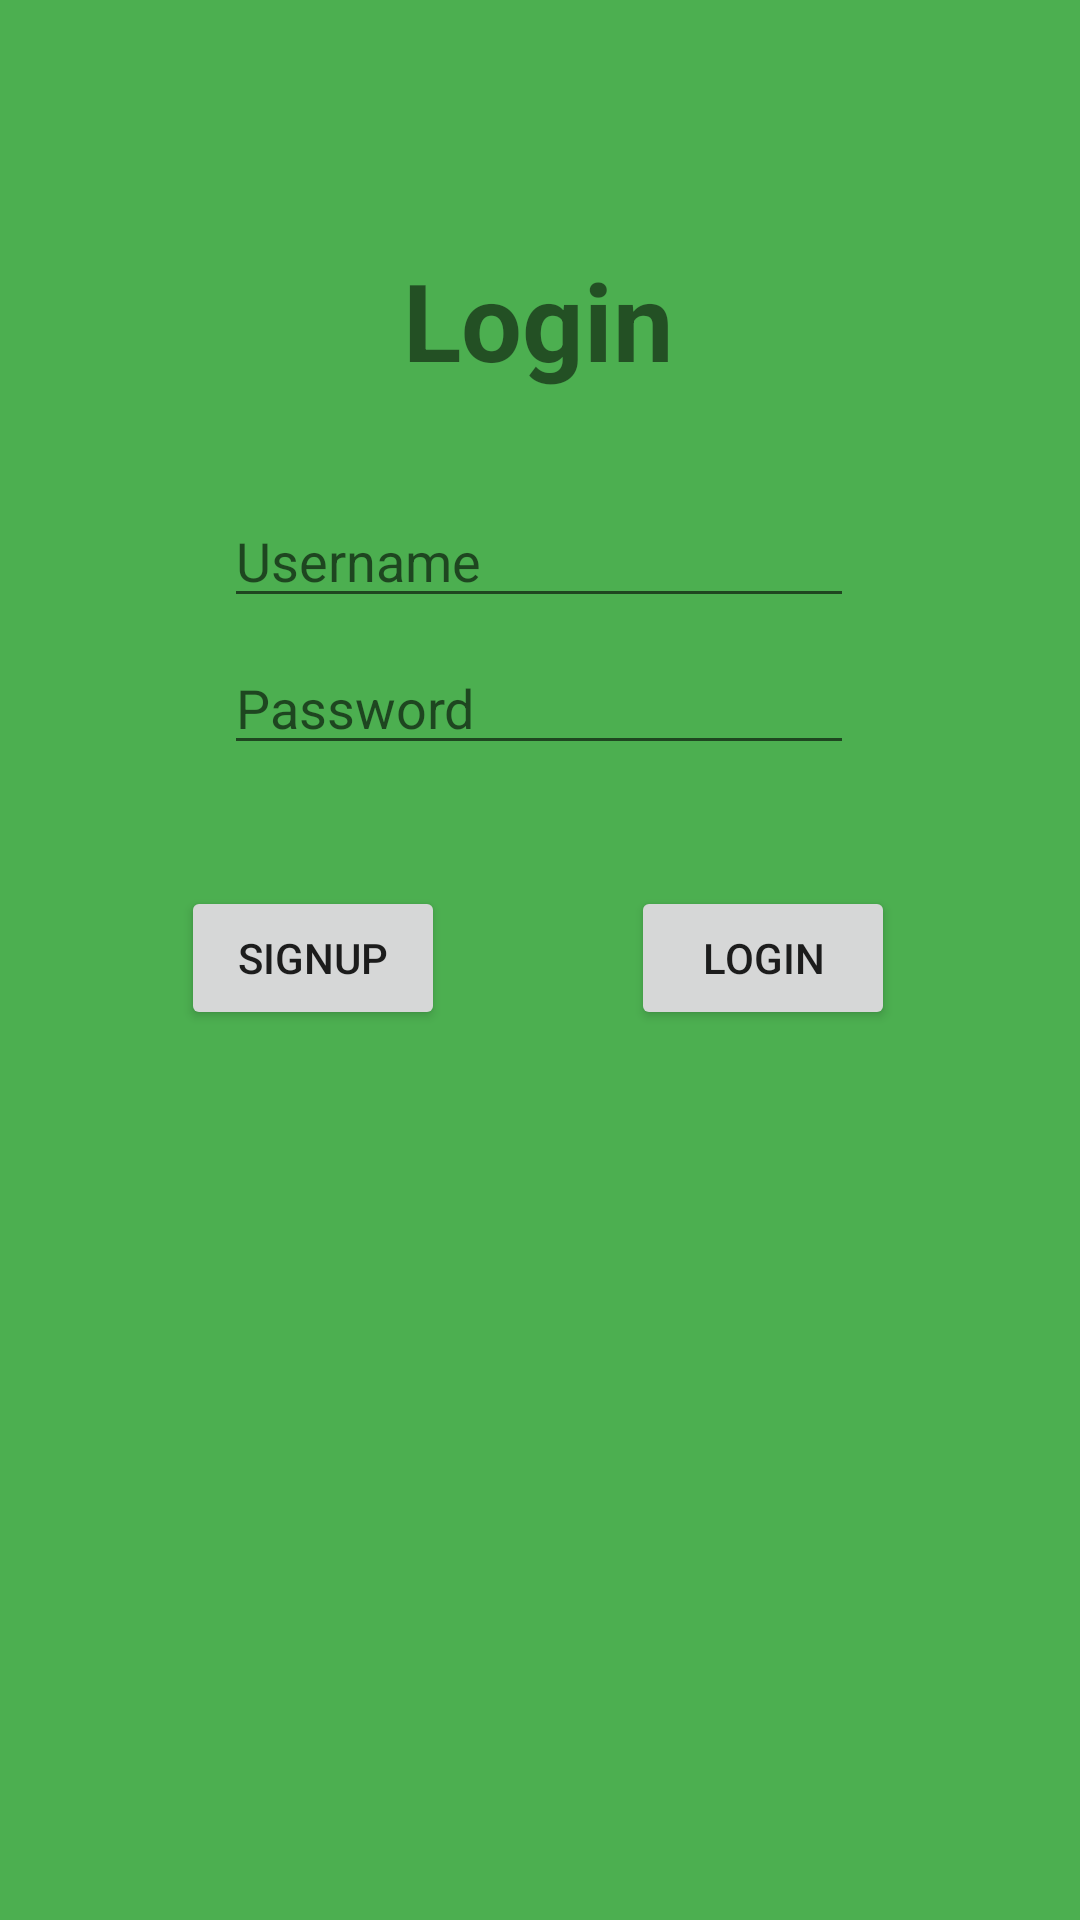

Layout XML and referenced resources for this Android screen:
<!-- AndroidManifest.xml: application theme Theme.453_finalproject_v1 -->
<!-- res/layout/activity_login.xml -->
<?xml version="1.0" encoding="utf-8"?>
<android.support.constraint.ConstraintLayout xmlns:android="http://schemas.android.com/apk/res/android"
    xmlns:app="http://schemas.android.com/apk/res-auto"
    xmlns:tools="http://schemas.android.com/tools"
    android:layout_width="match_parent"
    android:layout_height="match_parent"
    android:background="#4CAF50"
    tools:context=".Login">

    <TextView
        android:id="@+id/loginTitle"
        android:layout_width="wrap_content"
        android:layout_height="wrap_content"
        android:text="@string/login"
        android:textAllCaps="false"
        android:textSize="36sp"
        android:textStyle="bold"
        app:layout_constraintBottom_toBottomOf="parent"
        app:layout_constraintEnd_toEndOf="parent"
        app:layout_constraintHorizontal_bias="0.498"
        app:layout_constraintStart_toStartOf="parent"
        app:layout_constraintTop_toTopOf="parent"
        app:layout_constraintVertical_bias="0.139" />

    <EditText
        android:id="@+id/edtText_username"
        android:layout_width="wrap_content"
        android:layout_height="wrap_content"
        android:autofillHints=""
        android:ems="10"
        android:hint="@string/login_username"
        android:inputType="textPersonName"
        app:layout_constraintBottom_toBottomOf="parent"
        app:layout_constraintEnd_toEndOf="parent"
        app:layout_constraintHorizontal_bias="0.497"
        app:layout_constraintStart_toStartOf="parent"
        app:layout_constraintTop_toTopOf="parent"
        app:layout_constraintVertical_bias="0.275" />

    <EditText
        android:id="@+id/edtText_password"
        android:layout_width="wrap_content"
        android:layout_height="wrap_content"
        android:autofillHints=""
        android:ems="10"
        android:hint="@string/login_password"
        android:inputType="textPassword"
        app:layout_constraintBottom_toBottomOf="parent"
        app:layout_constraintEnd_toEndOf="parent"
        app:layout_constraintHorizontal_bias="0.497"
        app:layout_constraintStart_toStartOf="parent"
        app:layout_constraintTop_toTopOf="parent"
        app:layout_constraintVertical_bias="0.357" />

    <Button
        android:id="@+id/btnLogin"
        android:layout_width="wrap_content"
        android:layout_height="wrap_content"
        android:text="@string/login_button"
        app:layout_constraintBottom_toBottomOf="parent"
        app:layout_constraintEnd_toEndOf="parent"
        app:layout_constraintHorizontal_bias="0.773"
        app:layout_constraintStart_toStartOf="parent"
        app:layout_constraintTop_toTopOf="parent"
        app:layout_constraintVertical_bias="0.499" />

    <Button
        android:id="@+id/btnSignup"
        android:layout_width="wrap_content"
        android:layout_height="wrap_content"
        android:text="@string/signup_button"
        app:layout_constraintBottom_toBottomOf="parent"
        app:layout_constraintEnd_toEndOf="parent"
        app:layout_constraintHorizontal_bias="0.222"
        app:layout_constraintStart_toStartOf="parent"
        app:layout_constraintTop_toTopOf="parent"
        app:layout_constraintVertical_bias="0.499" />
</android.support.constraint.ConstraintLayout>
<!-- resources referenced by this layout -->
<resources>
  <string name="login">Login</string>
  <string name="login_button">Login</string>
  <string name="login_password">Password</string>
  <string name="login_username">Username</string>
  <string name="signup_button">Signup</string>
  <style name="Theme.453_finalproject_v1" parent="Theme.AppCompat.Light.DarkActionBar">
          
          <item name="colorPrimary">@color/purple_500</item>
          <item name="colorPrimaryDark">@color/purple_700</item>
          <item name="colorAccent">@color/teal_200</item>
          
      </style>
  <!-- not gathered from this repository: default colours our renderer supplied (Android Studio template values) -->
  <color name="purple_500">#FF6200EE</color>
  <color name="purple_700">#FF3700B3</color>
  <color name="teal_200">#FF03DAC5</color>
</resources>
